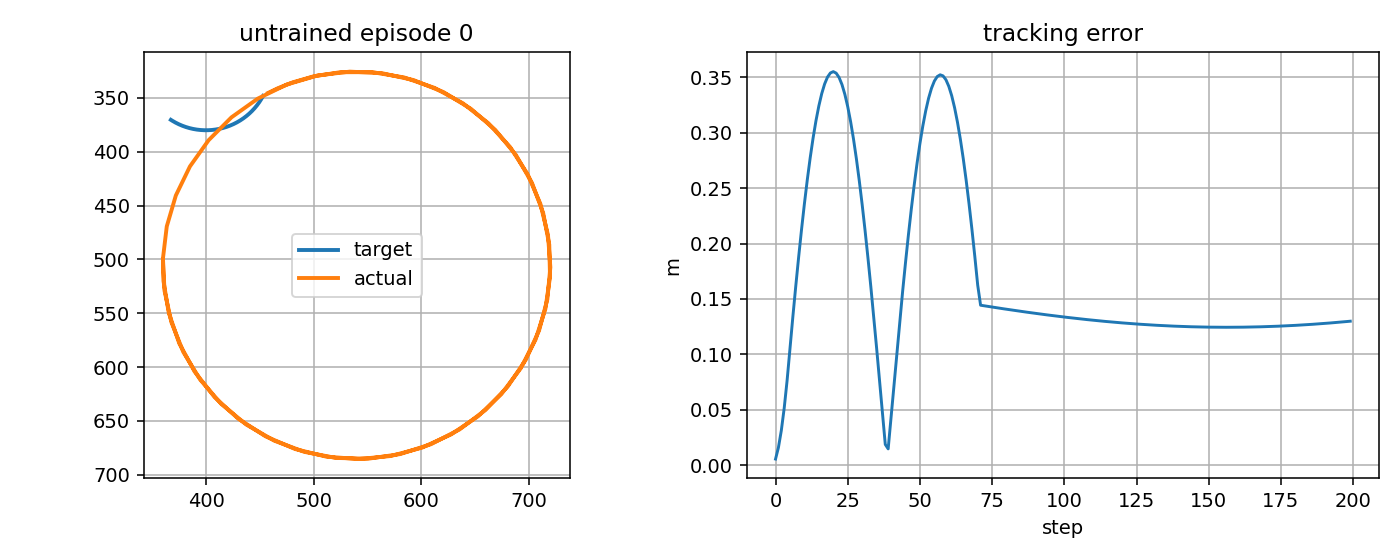

The file beside this chart, header and first rows:
step, t, x_target_px, y_target_px, x_ee_px, y_ee_px, q1, q2, dq1, dq2, tau1, tau2, tau_pd1, tau_pd2, reward, ee_error_px, ee_error_m, q_error_norm, dq_error_norm, action_norm, action_saturation, tau_total_norm, tau_residual_norm, q_abs_max
0, 0.9589, 453, 348.1, 457.6, 345.3, -2.045, 2.084, 1.667, -1.667, 20.0, -20.0, 0.0, 0.0, -19.13, 5.42, 0.00542, 0.04291, 2.575, 1.414, 1.0, 28.28, 28.28, 2.084
1, 0.9756, 452.8, 348.6, 466.7, 341, -1.99, 2.029, 3.333, -3.333, 20.0, -20.0, 0.0, 0.0, -44.85, 15.82, 0.01582, 0.1251, 4.932, 1.414, 1.0, 28.28, 28.28, 2.029
2, 0.9923, 452.5, 349, 480.6, 335.5, -1.906, 1.945, 5.0, -5.0, 20.0, -20.0, 0.0, 0.0, -78.04, 31.16, 0.03116, 0.2466, 7.289, 1.414, 1.0, 28.28, 28.28, 1.945
3, 1.009, 452.3, 349.4, 499.8, 330, -1.795, 1.834, 6.667, -6.667, 20.0, -20.0, 0.0, 0.0, -118.5, 51.37, 0.05137, 0.4073, 9.646, 1.414, 1.0, 28.28, 28.28, 1.834
4, 1.026, 452, 349.9, 524.5, 326.1, -1.656, 1.695, 8.333, -8.333, 20.0, -20.0, 0.0, 0.0, -165.7, 76.26, 0.07626, 0.6074, 12, 1.414, 1.0, 28.28, 28.28, 1.695
5, 1.042, 451.8, 350.3, 554.5, 326, -1.49, 1.529, 10.0, -10.0, 20.0, -20.0, 0.0, 0.0, -218.9, 105.5, 0.1055, 0.8467, 14.36, 1.414, 1.0, 28.28, 28.28, 1.529
6, 1.059, 451.5, 350.7, 584, 330.9, -1.323, 1.362, 10.0, -10.0, 20.0, -20.0, 0.0, 0.0, -260, 134, 0.134, 1.086, 14.36, 1.414, 1.0, 28.28, 28.28, 1.362
7, 1.076, 451.3, 351.2, 612.4, 340.7, -1.156, 1.195, 10.0, -10.0, 20.0, -20.0, 0.0, 0.0, -299.2, 161.4, 0.1614, 1.325, 14.36, 1.414, 1.0, 28.28, 28.28, 1.195
8, 1.092, 451, 351.6, 638.7, 355, -0.9898, 1.029, 10.0, -10.0, 20.0, -20.0, 0.0, 0.0, -336.2, 187.7, 0.1877, 1.565, 14.36, 1.414, 1.0, 28.28, 28.28, 1.029
9, 1.109, 450.7, 352, 662.3, 373.5, -0.8231, 0.862, 10.0, -10.0, 20.0, -20.0, 0.0, 0.0, -370.9, 212.6, 0.2126, 1.804, 14.36, 1.414, 1.0, 28.28, 28.28, 0.862
10, 1.126, 450.5, 352.4, 682.5, 395.6, -0.6564, 0.6953, 10.0, -10.0, 20.0, -20.0, 0.0, 0.0, -402.8, 236, 0.236, 2.044, 14.36, 1.414, 1.0, 28.28, 28.28, 0.6953
11, 1.142, 450.2, 352.9, 698.7, 420.8, -0.4898, 0.5287, 10.0, -10.0, 20.0, -20.0, 0.0, 0.0, -431.9, 257.6, 0.2576, 2.283, 14.36, 1.414, 1.0, 28.28, 28.28, 0.5287
12, 1.159, 449.9, 353.3, 710.6, 448.3, -0.3231, 0.362, 10.0, -10.0, 20.0, -20.0, 0.0, 0.0, -457.8, 277.4, 0.2774, 2.522, 14.36, 1.414, 1.0, 28.28, 28.28, 0.362
13, 1.176, 449.7, 353.7, 717.7, 477.4, -0.1564, 0.1953, 10.0, -10.0, 20.0, -20.0, 0.0, 0.0, -480.5, 295.2, 0.2952, 2.762, 14.37, 1.414, 1.0, 28.28, 28.28, 0.1953
14, 1.192, 449.4, 354.1, 719.9, 507.3, 0.01024, 0.02866, 10.0, -10.0, 20.0, -20.0, 0.0, 0.0, -499.7, 310.9, 0.3109, 3.001, 14.37, 1.414, 1.0, 28.28, 28.28, 0.02866
15, 1.209, 449.1, 354.5, 717.1, 537.1, 0.1769, -0.138, 10.0, -10.0, 20.0, -20.0, 0.0, 0.0, -515.4, 324.3, 0.3243, 3.241, 14.37, 1.414, 1.0, 28.28, 28.28, 0.1769
16, 1.226, 448.8, 354.9, 709.4, 566.1, 0.3436, -0.3047, 10.0, -10.0, 20.0, -20.0, 0.0, 0.0, -527.4, 335.4, 0.3354, 3.48, 14.37, 1.414, 1.0, 28.28, 28.28, 0.3436
17, 1.242, 448.5, 355.3, 697, 593.4, 0.5102, -0.4713, 10.0, -10.0, 20.0, -20.0, 0.0, 0.0, -535.6, 344.1, 0.3441, 3.72, 14.37, 1.414, 1.0, 28.28, 28.28, 0.5102
18, 1.259, 448.2, 355.7, 680.2, 618.2, 0.6769, -0.638, 10.0, -10.0, 20.0, -20.0, 0.0, 0.0, -540, 350.3, 0.3503, 3.959, 14.37, 1.414, 1.0, 28.28, 28.28, 0.6769
19, 1.276, 447.9, 356.1, 659.6, 639.9, 0.8436, -0.8047, 10.0, -10.0, 20.0, -20.0, 0.0, 0.0, -540.6, 354, 0.354, 4.198, 14.37, 1.414, 1.0, 28.28, 28.28, 0.8436
20, 1.292, 447.6, 356.5, 635.6, 657.9, 1.01, -0.9713, 10.0, -10.0, 20.0, -20.0, 0.0, 0.0, -537.3, 355.2, 0.3552, 4.438, 14.37, 1.414, 1.0, 28.28, 28.28, 1.01
21, 1.309, 447.3, 356.9, 609, 671.7, 1.177, -1.138, 10.0, -10.0, 20.0, -20.0, 0.0, 0.0, -530.1, 353.8, 0.3538, 4.677, 14.37, 1.414, 1.0, 28.28, 28.28, 1.177
22, 1.326, 447, 357.3, 580.4, 680.8, 1.344, -1.305, 10.0, -10.0, 20.0, -20.0, 0.0, 0.0, -519.3, 350, 0.35, 4.917, 14.37, 1.414, 1.0, 28.28, 28.28, 1.344
23, 1.342, 446.7, 357.7, 550.8, 685.1, 1.51, -1.471, 10.0, -10.0, 20.0, -20.0, 0.0, 0.0, -504.7, 343.6, 0.3436, 5.156, 14.37, 1.414, 1.0, 28.28, 28.28, 1.51
24, 1.359, 446.4, 358.1, 520.8, 684.4, 1.677, -1.638, 10.0, -10.0, 20.0, -20.0, 0.0, 0.0, -486.5, 334.7, 0.3347, 5.396, 14.37, 1.414, 1.0, 28.28, 28.28, 1.677
25, 1.376, 446, 358.5, 491.4, 678.8, 1.844, -1.805, 10.0, -10.0, 20.0, -20.0, 0.0, 0.0, -464.9, 323.5, 0.3235, 5.635, 14.37, 1.414, 1.0, 28.28, 28.28, 1.844
26, 1.392, 445.7, 358.9, 463.3, 668.3, 2.01, -1.971, 10.0, -10.0, 20.0, -20.0, 0.0, 0.0, -440, 310, 0.31, 5.875, 14.37, 1.414, 1.0, 28.28, 28.28, 2.01
27, 1.409, 445.4, 359.2, 437.4, 653.4, 2.177, -2.138, 10.0, -10.0, 20.0, -20.0, 0.0, 0.0, -412, 294.3, 0.2943, 6.114, 14.37, 1.414, 1.0, 28.28, 28.28, 2.177
28, 1.426, 445.1, 359.6, 414.2, 634.3, 2.344, -2.305, 10.0, -10.0, 20.0, -20.0, 0.0, 0.0, -381.1, 276.4, 0.2764, 6.354, 14.37, 1.414, 1.0, 28.28, 28.28, 2.344
29, 1.442, 444.7, 360, 394.6, 611.7, 2.51, -2.471, 10.0, -10.0, 20.0, -20.0, 0.0, 0.0, -347.5, 256.6, 0.2566, 6.593, 14.37, 1.414, 1.0, 28.28, 28.28, 2.51
30, 1.459, 444.4, 360.4, 379, 586.1, 2.677, -2.638, 10.0, -10.0, 20.0, -20.0, 0.0, 0.0, -311.4, 235, 0.235, 6.833, 14.37, 1.414, 1.0, 28.28, 28.28, 2.677
31, 1.476, 444.1, 360.7, 367.8, 558.3, 2.844, -2.805, 10.0, -10.0, 20.0, -20.0, 0.0, 0.0, -273.2, 211.8, 0.2118, 7.072, 14.37, 1.414, 1.0, 28.28, 28.28, 2.844
32, 1.492, 443.7, 361.1, 361.4, 529, 3.01, -2.971, 10.0, -10.0, 20.0, -20.0, 0.0, 0.0, -233.1, 187, 0.187, 7.312, 14.37, 1.414, 1.0, 28.28, 28.28, 3.01
33, 1.509, 443.4, 361.5, 360, 499.1, 3.177, -3.138, 10.0, -10.0, 20.0, -20.0, 0.0, 0.0, -191.3, 160.9, 0.1609, 7.552, 14.37, 1.414, 1.0, 28.28, 28.28, 3.177
34, 1.526, 443, 361.8, 363.6, 469.3, 3.344, -3.305, 10.0, -10.0, 20.0, -20.0, 0.0, 0.0, -148.2, 133.7, 0.1337, 7.791, 14.37, 1.414, 1.0, 28.28, 28.28, 3.344
35, 1.542, 442.7, 362.2, 372, 440.6, 3.51, -3.471, 10.0, -10.0, 20.0, -20.0, 0.0, 0.0, -104.2, 105.6, 0.1056, 8.031, 14.37, 1.414, 1.0, 28.28, 28.28, 3.51
36, 1.559, 442.3, 362.5, 385.1, 413.6, 3.677, -3.638, 10.0, -10.0, 20.0, -20.0, 0.0, 0.0, -59.54, 76.74, 0.07674, 8.27, 14.37, 1.414, 1.0, 28.28, 28.28, 3.677
37, 1.576, 442, 362.9, 402.5, 389.2, 3.844, -3.805, 10.0, -10.0, 20.0, -20.0, 0.0, 0.0, -14.83, 47.49, 0.04749, 8.51, 14.37, 1.414, 1.0, 28.28, 28.28, 3.844
38, 1.592, 441.6, 363.2, 423.6, 368, 4.01, -3.971, 10.0, -10.0, 20.0, -20.0, 0.0, 0.0, 27.78, 18.6, 0.0186, 8.749, 14.37, 1.414, 1.0, 28.28, 28.28, 4.01
39, 1.609, 441.2, 363.6, 448, 350.6, 4.177, -4.138, 10.0, -10.0, 20.0, -20.0, 0.0, 0.0, -16.04, 14.61, 0.01461, 8.989, 14.37, 1.414, 1.0, 28.28, 28.28, 4.177
40, 1.626, 440.9, 363.9, 475, 337.5, 4.344, -4.305, 10.0, -10.0, 20.0, -20.0, 0.0, 0.0, -123.8, 43.12, 0.04312, 9.228, 14.38, 1.414, 1.0, 28.28, 28.28, 4.344
41, 1.642, 440.5, 364.3, 503.8, 329.1, 4.51, -4.471, 10.0, -10.0, 20.0, -20.0, 0.0, 0.0, -169.1, 72.35, 0.07235, 9.468, 14.38, 1.414, 1.0, 28.28, 28.28, 4.51
42, 1.659, 440.1, 364.6, 533.5, 325.6, 4.677, -4.638, 10.0, -10.0, 20.0, -20.0, 0.0, 0.0, -211.6, 101.2, 0.1012, 9.708, 14.38, 1.414, 1.0, 28.28, 28.28, 4.677
43, 1.676, 439.8, 364.9, 563.4, 327, 4.844, -4.805, 10.0, -10.0, 20.0, -20.0, 0.0, 0.0, -252.4, 129.4, 0.1294, 9.947, 14.38, 1.414, 1.0, 28.28, 28.28, 4.844
44, 1.692, 439.4, 365.3, 592.7, 333.4, 5.01, -4.971, 10.0, -10.0, 20.0, -20.0, 0.0, 0.0, -291.5, 156.6, 0.1566, 10.19, 14.38, 1.414, 1.0, 28.28, 28.28, 5.01
45, 1.709, 439, 365.6, 620.5, 344.5, 5.177, -5.138, 10.0, -10.0, 20.0, -20.0, 0.0, 0.0, -328.5, 182.7, 0.1827, 10.43, 14.38, 1.414, 1.0, 28.28, 28.28, 5.177
46, 1.726, 438.6, 365.9, 646.1, 360.1, 5.344, -5.305, 10.0, -10.0, 20.0, -20.0, 0.0, 0.0, -363.1, 207.6, 0.2076, 10.67, 14.38, 1.414, 1.0, 28.28, 28.28, 5.344
47, 1.742, 438.3, 366.2, 668.7, 379.8, 5.51, -5.471, 10.0, -10.0, 20.0, -20.0, 0.0, 0.0, -395.1, 230.9, 0.2309, 10.91, 14.38, 1.414, 1.0, 28.28, 28.28, 5.51
48, 1.759, 437.9, 366.5, 687.8, 402.9, 5.677, -5.638, 10.0, -10.0, 20.0, -20.0, 0.0, 0.0, -424.3, 252.6, 0.2526, 11.15, 14.38, 1.414, 1.0, 28.28, 28.28, 5.677
49, 1.776, 437.5, 366.9, 702.8, 428.8, 5.844, -5.805, 10.0, -10.0, 20.0, -20.0, 0.0, 0.0, -450.5, 272.4, 0.2724, 11.38, 14.38, 1.414, 1.0, 28.28, 28.28, 5.844
50, 1.792, 437.1, 367.2, 713.2, 456.9, 6.01, -5.971, 10.0, -10.0, 20.0, -20.0, 0.0, 0.0, -473.5, 290.4, 0.2904, 11.62, 14.38, 1.414, 1.0, 28.28, 28.28, 6.01
51, 1.809, 436.7, 367.5, 718.9, 486.3, 6.177, -6.138, 10.0, -10.0, 20.0, -20.0, 0.0, 0.0, -493.1, 306.2, 0.3062, 11.86, 14.38, 1.414, 1.0, 28.28, 28.28, 6.177
52, 1.826, 436.3, 367.8, 719.6, 516.3, 6.344, -6.305, 10.0, -10.0, 20.0, -20.0, 0.0, 0.0, -509.2, 319.8, 0.3198, 12.1, 14.38, 1.414, 1.0, 28.28, 28.28, 6.344
53, 1.842, 435.9, 368.1, 715.3, 546, 6.51, -6.471, 10.0, -10.0, 20.0, -20.0, 0.0, 0.0, -521.6, 331.2, 0.3312, 12.34, 14.38, 1.414, 1.0, 28.28, 28.28, 6.51
54, 1.859, 435.5, 368.4, 706.1, 574.5, 6.677, -6.638, 10.0, -10.0, 20.0, -20.0, 0.0, 0.0, -530.3, 340.2, 0.3402, 12.58, 14.38, 1.414, 1.0, 28.28, 28.28, 6.677
55, 1.876, 435.1, 368.7, 692.4, 601.1, 6.844, -6.805, 10.0, -10.0, 20.0, -20.0, 0.0, 0.0, -535.3, 346.7, 0.3467, 12.82, 14.38, 1.414, 1.0, 28.28, 28.28, 6.844
56, 1.892, 434.7, 369, 674.4, 625.1, 7.01, -6.971, 10.0, -10.0, 20.0, -20.0, 0.0, 0.0, -536.4, 350.8, 0.3508, 13.06, 14.38, 1.414, 1.0, 28.28, 28.28, 7.01
57, 1.909, 434.3, 369.2, 652.7, 645.7, 7.177, -7.138, 10.0, -10.0, 20.0, -20.0, 0.0, 0.0, -533.7, 352.3, 0.3523, 13.3, 14.38, 1.414, 1.0, 28.28, 28.28, 7.177
58, 1.926, 433.9, 369.5, 627.8, 662.5, 7.344, -7.305, 10.0, -10.0, 20.0, -20.0, 0.0, 0.0, -527.2, 351.4, 0.3514, 13.54, 14.38, 1.414, 1.0, 28.28, 28.28, 7.344
59, 1.942, 433.4, 369.8, 600.6, 674.9, 7.51, -7.471, 10.0, -10.0, 20.0, -20.0, 0.0, 0.0, -516.9, 347.9, 0.3479, 13.78, 14.38, 1.414, 1.0, 28.28, 28.28, 7.51
... 140 more rows
